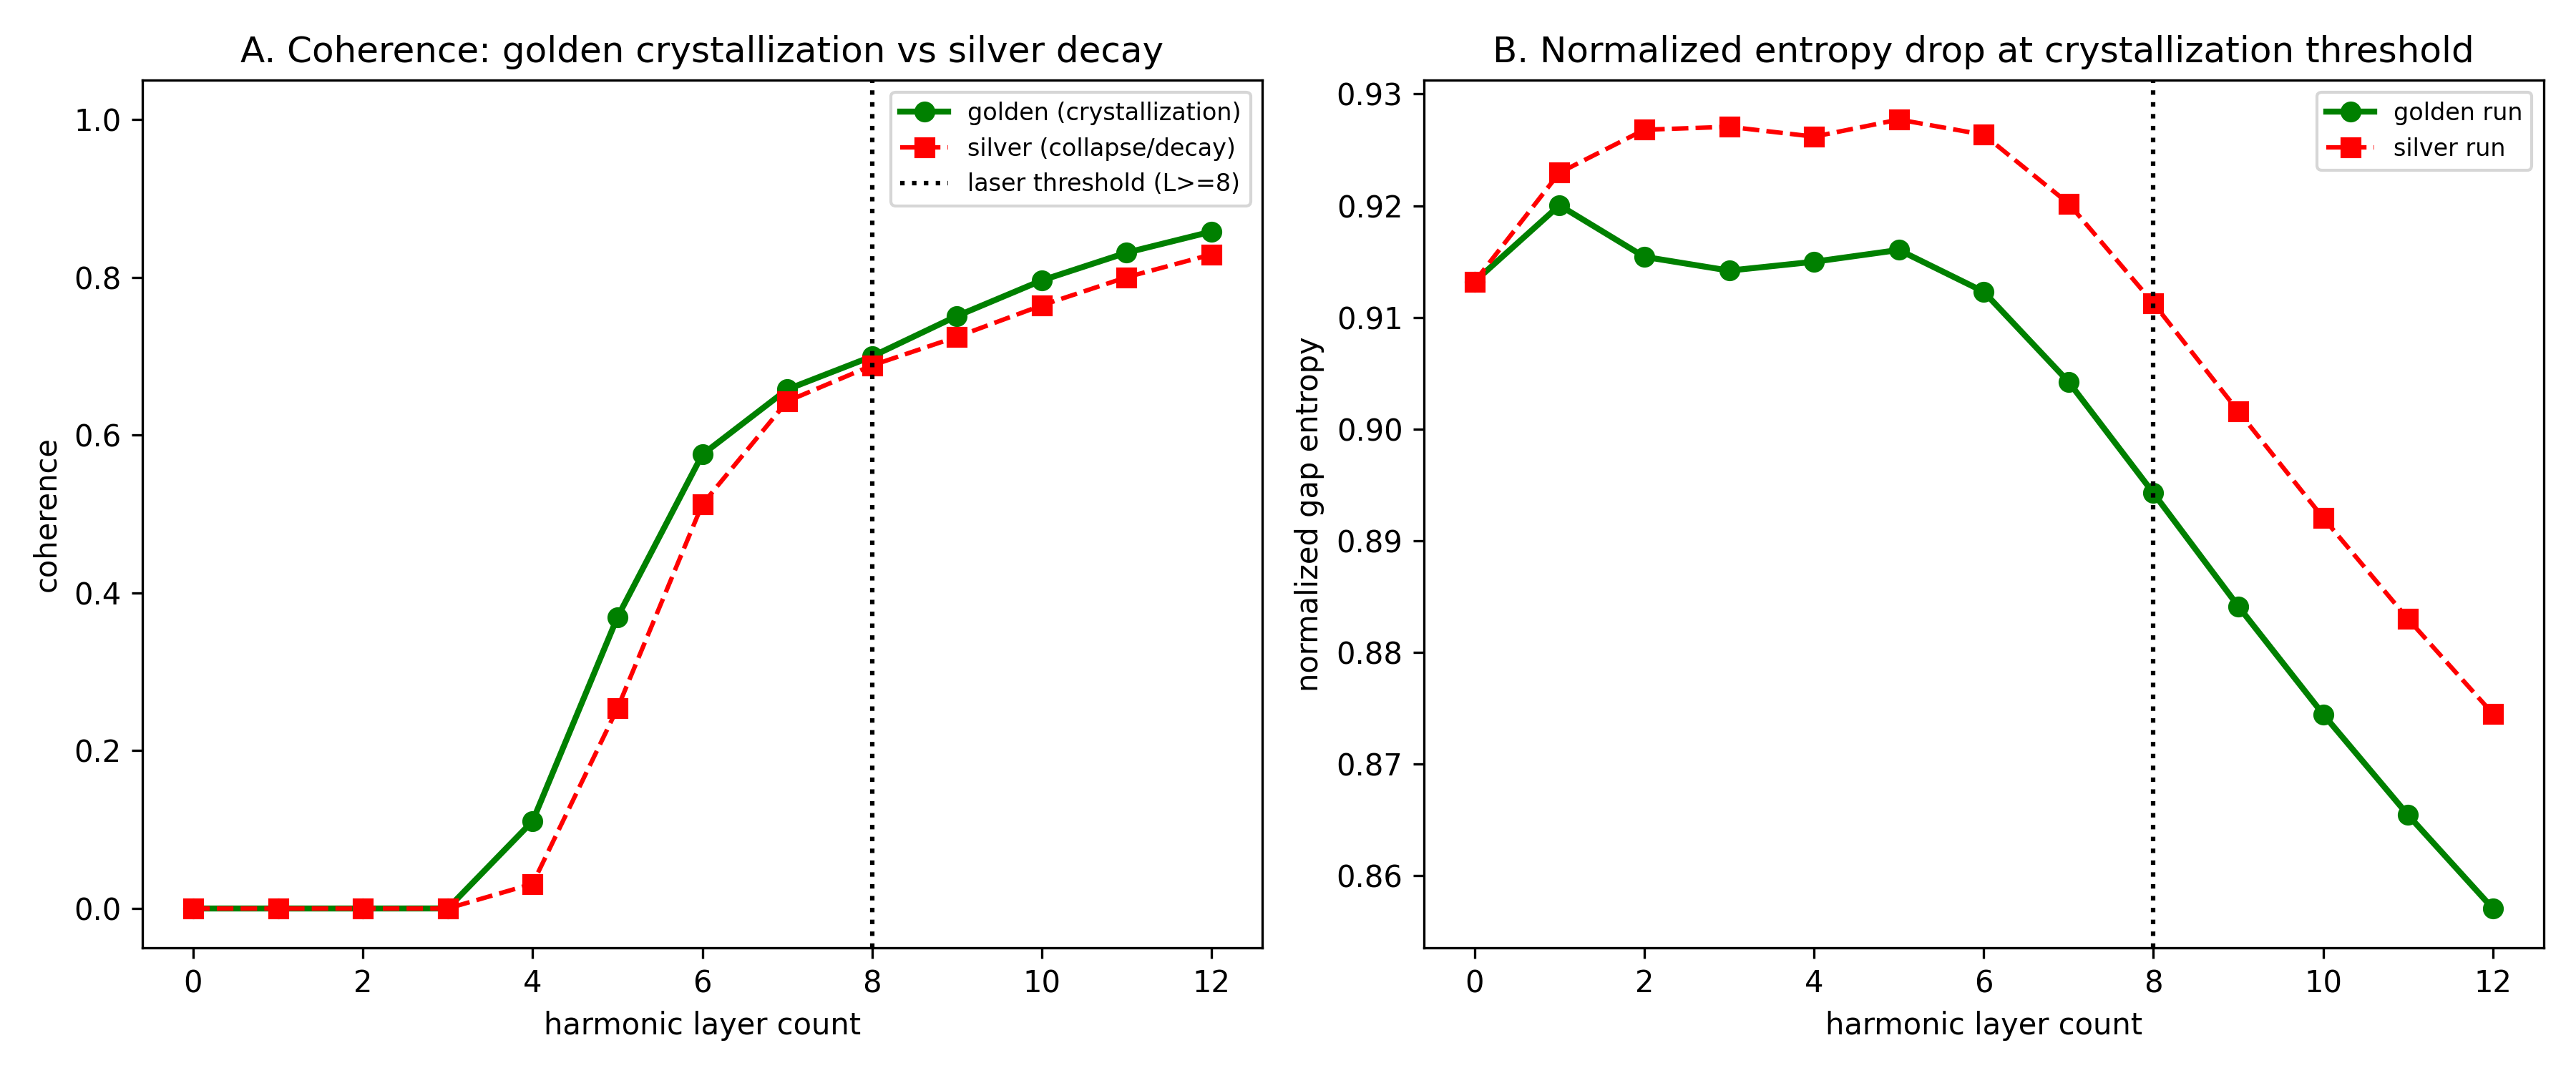

The file beside this chart, header and first rows:
n_layers, n_oscillators, coherence, entropy_norm, info_error, step
0, 150, 0.0, 0.9132, 0.0, 0
1, 180, 1.2779709334330304e-60, 0.92, 0.0, 1
2, 210, 3.506844427670445e-22, 0.9154, 0.0, 2
3, 240, 6.368908573048716e-05, 0.9142, 0.0, 3
4, 270, 0.1107, 0.915, 0.0, 4
5, 300, 0.3693, 0.916, 0.0, 5
6, 330, 0.5754, 0.9123, 0.0, 6
7, 360, 0.6579, 0.9042, 0.0, 7
8, 390, 0.6998, 0.8943, 0.0, 8
9, 420, 0.751, 0.8841, 0.0, 9
10, 450, 0.7961, 0.8745, 0.0, 10
11, 480, 0.8313, 0.8654, 0.0, 11
12, 510, 0.858, 0.8571, 0.0, 12
